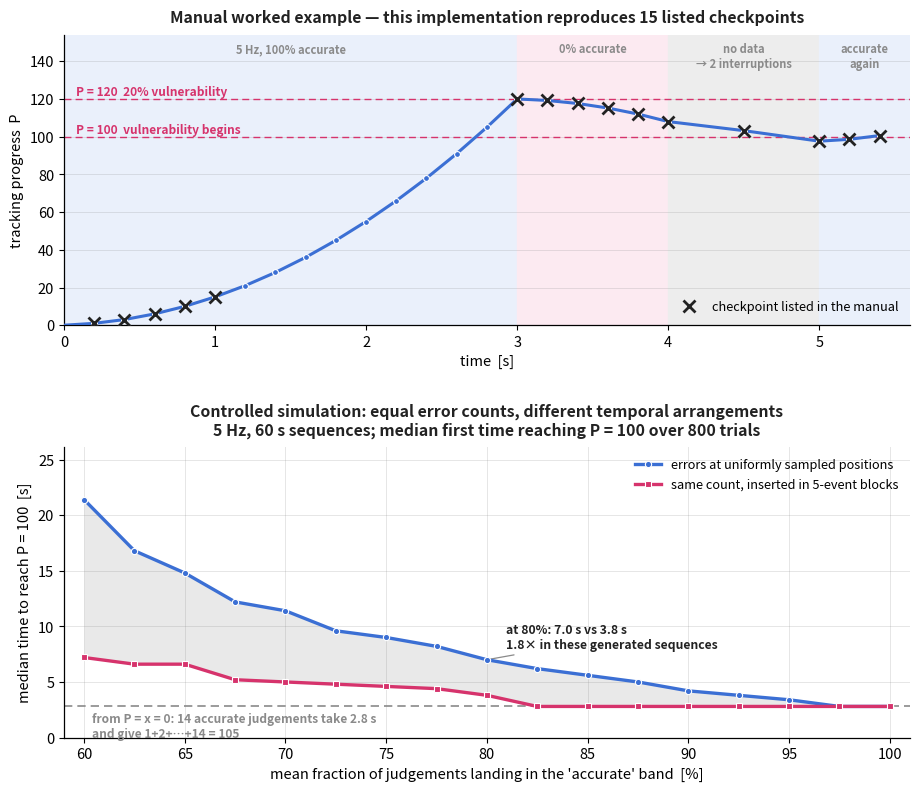

Here is the Python script that generated this plot: (Note: this script raises an exception after producing the figure.)
# Radar station: the "Tracking Progress" P recursion of RMUC 2026 (manual sec. 5.6.6).
#
# Top panel  -- VERIFICATION.  The manual spells out one worked example with 15
# explicit numbers.  We implement the recursion literally and check every number.
#
# Bottom panel -- DERIVED (not measured).  Same recursion driven by two error
# processes that share the same error count but differ in temporal structure:
#   (a) scattered : error positions are sampled uniformly without replacement
#   (b) clustered : the same number of errors is inserted in blocks of 5
# Both arms are handed an identical error count, so only the arrangement differs.
# Measured quantity: median time to first reach P = 100 (the vulnerability line).
# Under these generated sequences, the clustered construction reaches P = 100
# sooner at the reported accuracy levels.  This is a simulation comparison, not
# a claim about every process with clustered errors.
#
# Recursion (manual Table 5-21), x updated first, then P, then P clamped [0,150]:
#   accurate      : x += 1.0 if previous in {acc, semi} else x = 1.0
#   semi-accurate : x += 0.5 if previous in {acc, semi} else x = 0.5
#   inaccurate    : x -= 0.8 if previous in {inacc, interrupt} else x = -0.8
#   interruption  : 0.5 s cumulative without data counts as one "inaccurate"
#
# Generates chapters/5.Advanced/images/adv-radar-mark-progress.png
import matplotlib as mpl
import matplotlib.pyplot as plt
import numpy as np

BLUE, MAGENTA, GRAY = "#3B6FD4", "#D6336C", "#8A8A8A"
INK = "#222222"
mpl.rcParams.update({"font.size": 10.5, "axes.linewidth": 0.9})

ACC, SEMI, INACC, INTR = "acc", "semi", "inacc", "intr"
GOOD = (ACC, SEMI)
BAD = (INACC, INTR)


def step(P, x, prev, status):
    """One referee-system update: returns (P, x, status-as-new-prev)."""
    if status == ACC:
        x = x + 1.0 if prev in GOOD else 1.0
    elif status == SEMI:
        x = x + 0.5 if prev in GOOD else 0.5
    else:                                   # inaccurate or data interruption
        x = x - 0.8 if prev in BAD else -0.8
    P = min(150.0, max(0.0, P + x))
    return P, x, status


def run(statuses):
    P, x, prev, out = 0.0, 0.0, None, []
    for s in statuses:
        P, x, prev = step(P, x, prev, s)
        out.append(P)
    return out


def first_reach(statuses, target=100.0):
    """Index (1-based) of the first judgement at which P >= target, else None."""
    P, x, prev = 0.0, 0.0, None
    for k, s in enumerate(statuses):
        P, x, prev = step(P, x, prev, s)
        if P >= target:
            return k + 1
    return None


# ---------------------------------------------------------------- top: manual
seq = [ACC] * 15 + [INACC] * 5 + [INTR] * 2 + [ACC] * 2
times = ([0.2 * (i + 1) for i in range(15)]
         + [3.0 + 0.2 * (i + 1) for i in range(5)]
         + [4.5, 5.0]
         + [5.2, 5.4])
P_hist = run(seq)

# The 15 checkpoints listed in the manual, keyed by index in `seq`.
MANUAL = {0: 1.0, 1: 3.0, 2: 6.0, 3: 10.0, 4: 15.0, 14: 120.0,
          15: 119.2, 16: 117.6, 17: 115.2, 18: 112.0, 19: 108.0,
          20: 103.2, 21: 97.6, 22: 98.6, 23: 100.6}

fig, (ax0, ax1) = plt.subplots(2, 1, figsize=(9.4, 8.2), dpi=150)

for a, b, lab, fc in [(0.0, 3.0, "5 Hz, 100% accurate", "#EAF0FB"),
                      (3.0, 4.0, "0% accurate", "#FCEAF1"),
                      (4.0, 5.0, "no data\n→ 2 interruptions", "#EDEDED"),
                      (5.0, 5.6, "accurate\nagain", "#EAF0FB")]:
    ax0.axvspan(a, b, color=fc, zorder=0)
    ax0.text((a + b) / 2, 150, lab, ha="center", va="top", fontsize=8.0,
             color=GRAY, fontweight="bold", linespacing=1.2)

ax0.plot([0.0] + times, [0.0] + P_hist, color=BLUE, lw=2.2, zorder=3)
ax0.plot(times, P_hist, "o", ms=4.2, color=BLUE, mec="white", mew=0.8, zorder=4)
ax0.plot([times[i] for i in MANUAL], [MANUAL[i] for i in MANUAL], "x",
         ms=8.5, mew=2.0, color=INK, zorder=6, ls="none",
         label="checkpoint listed in the manual")

for y, lab in ((100.0, "P = 100  vulnerability begins"),
               (120.0, "P = 120  20% vulnerability")):
    ax0.axhline(y, color=MAGENTA, lw=1.0, ls=(0, (5, 3)), zorder=2)
    ax0.text(0.08, y + 1.8, lab, fontsize=8.6, color=MAGENTA, fontweight="bold")

ax0.set_xlim(0, 5.6)
ax0.set_ylim(0, 154)
ax0.set_xlabel("time  [s]")
ax0.set_ylabel("tracking progress  P")
ax0.set_title("Manual worked example — this implementation reproduces %d listed checkpoints"
              % len(MANUAL), fontsize=11.4, fontweight="bold", color=INK, pad=9)
ax0.legend(loc="lower right", frameon=False, fontsize=9.2)
ax0.grid(True, axis="y", color=GRAY, alpha=0.22, lw=0.7)
for s in ("top", "right"):
    ax0.spines[s].set_visible(False)

# ------------------------------- bottom: same mean accuracy, different structure
RATE, BURST, TRIALS, HORIZON = 5, 5, 800, 60.0
N = int(RATE * HORIZON)
rng = np.random.default_rng(20260720)


def n_bad_of(a):
    """Both processes get the *identical* number of bad judgements."""
    return int(round(BURST * round(N * (1.0 - a) / BURST)))


def scattered(a):
    """Same error count, with positions sampled uniformly without replacement."""
    out = np.array([ACC] * N, dtype=object)
    nb = n_bad_of(a)
    if nb:
        out[rng.choice(N, size=nb, replace=False)] = INACC
    return list(out)


def clustered(a):
    """Same error count, but grouped into runs of BURST at random positions."""
    nb = n_bad_of(a)
    nblk = nb // BURST
    ngood = N - nb
    out, cuts = [], np.sort(rng.integers(0, ngood + 1, size=nblk))
    prev = 0
    for c in cuts:
        out.extend([ACC] * (c - prev))
        out.extend([INACC] * BURST)
        prev = c
    out.extend([ACC] * (ngood - prev))
    return out


accs = np.linspace(0.60, 1.00, 17)
t_sc, t_cl, a_sc, a_cl = [], [], [], []
for a in accs:
    ss, cc, ms, mc = [], [], [], []
    for _ in range(TRIALS):
        s = scattered(a)
        c = clustered(a)
        ms.append(np.mean([z == ACC for z in s]))
        mc.append(np.mean([z == ACC for z in c]))
        k = first_reach(s)
        ss.append(k / RATE if k else np.nan)
        k = first_reach(c)
        cc.append(k / RATE if k else np.nan)
    t_sc.append(np.nanmedian(ss))
    t_cl.append(np.nanmedian(cc))
    a_sc.append(np.mean(ms))
    a_cl.append(np.mean(mc))
t_sc, t_cl = np.asarray(t_sc), np.asarray(t_cl)

FLOOR = 14 / RATE       # sum(1..14) = 105 >= 100 -> 14 consecutive judgements
ax1.axhline(FLOOR, color=GRAY, lw=1.2, ls=(0, (5, 3)), zorder=2)
ax1.text(60.4, FLOOR - 0.5,
         "from P = x = 0: 14 accurate judgements take %.1f s\n"
         "and give 1+2+…+14 = 105" % FLOOR,
         ha="left", va="top", fontsize=8.6, color=GRAY, fontweight="bold",
         linespacing=1.25)

ax1.plot(accs * 100, t_sc, color=BLUE, lw=2.4, marker="o", ms=4.5,
         mec="white", mew=0.8, zorder=4,
         label="errors at uniformly sampled positions")
ax1.plot(accs * 100, t_cl, color=MAGENTA, lw=2.4, marker="s", ms=4.2,
         mec="white", mew=0.8, zorder=4,
         label="same count, inserted in %d-event blocks" % BURST)
ax1.fill_between(accs * 100, t_cl, t_sc, where=t_sc >= t_cl, color=GRAY,
                 alpha=0.18, lw=0, zorder=1)

j = int(np.argmin(np.abs(accs - 0.80)))
ax1.annotate("at 80%%: %.1f s vs %.1f s\n%.1f× in these generated sequences"
             % (t_sc[j], t_cl[j], t_sc[j] / t_cl[j]),
             (accs[j] * 100, t_sc[j]), textcoords="offset points",
             xytext=(14, 8), ha="left", fontsize=8.8, color=INK,
             fontweight="bold", linespacing=1.25,
             arrowprops=dict(arrowstyle="-", color=GRAY, lw=0.9))

ax1.set_xlim(59, 101)
ax1.set_ylim(0, max(t_sc) * 1.22)
ax1.set_xlabel("mean fraction of judgements landing in the 'accurate' band  [%]")
ax1.set_ylabel("median time to reach P = 100  [s]")
ax1.set_title("Controlled simulation: equal error counts, different temporal arrangements\n"
              "5 Hz, 60 s sequences; median first time reaching P = 100 over 800 trials",
              fontsize=11.4, fontweight="bold", color=INK, pad=9)
ax1.legend(loc="upper right", frameon=False, fontsize=9.2)
ax1.grid(True, color=GRAY, alpha=0.22, lw=0.7)
for s in ("top", "right"):
    ax1.spines[s].set_visible(False)

fig.subplots_adjust(left=0.085, right=0.985, top=0.925, bottom=0.068, hspace=0.42)
fig.savefig("chapters/5.Advanced/images/adv-radar-mark-progress.png", dpi=150)

# ---- verification printout ---------------------------------------------------
ok = True
for i, want in MANUAL.items():
    got = P_hist[i]
    good = abs(got - want) < 1e-9
    ok &= good
    print("%-2d t=%.1fs  manual=%7.1f  computed=%7.1f  %s"
          % (i, times[i], want, got, "OK" if good else "MISMATCH"))
print("all %d manual values reproduced: %s" % (len(MANUAL), ok))
print("consecutive-accurate sum: 13 -> %d, 14 -> %d" % (13 * 14 // 2, 14 * 15 // 2))
for a in (0.60, 0.70, 0.80, 0.90, 1.00):
    j = int(np.argmin(np.abs(accs - a)))
    print("mean acc %3.0f%% (realised scat %.3f / clus %.3f) -> "
          "scattered %5.2f s, clustered %5.2f s"
          % (accs[j] * 100, a_sc[j], a_cl[j], t_sc[j], t_cl[j]))
